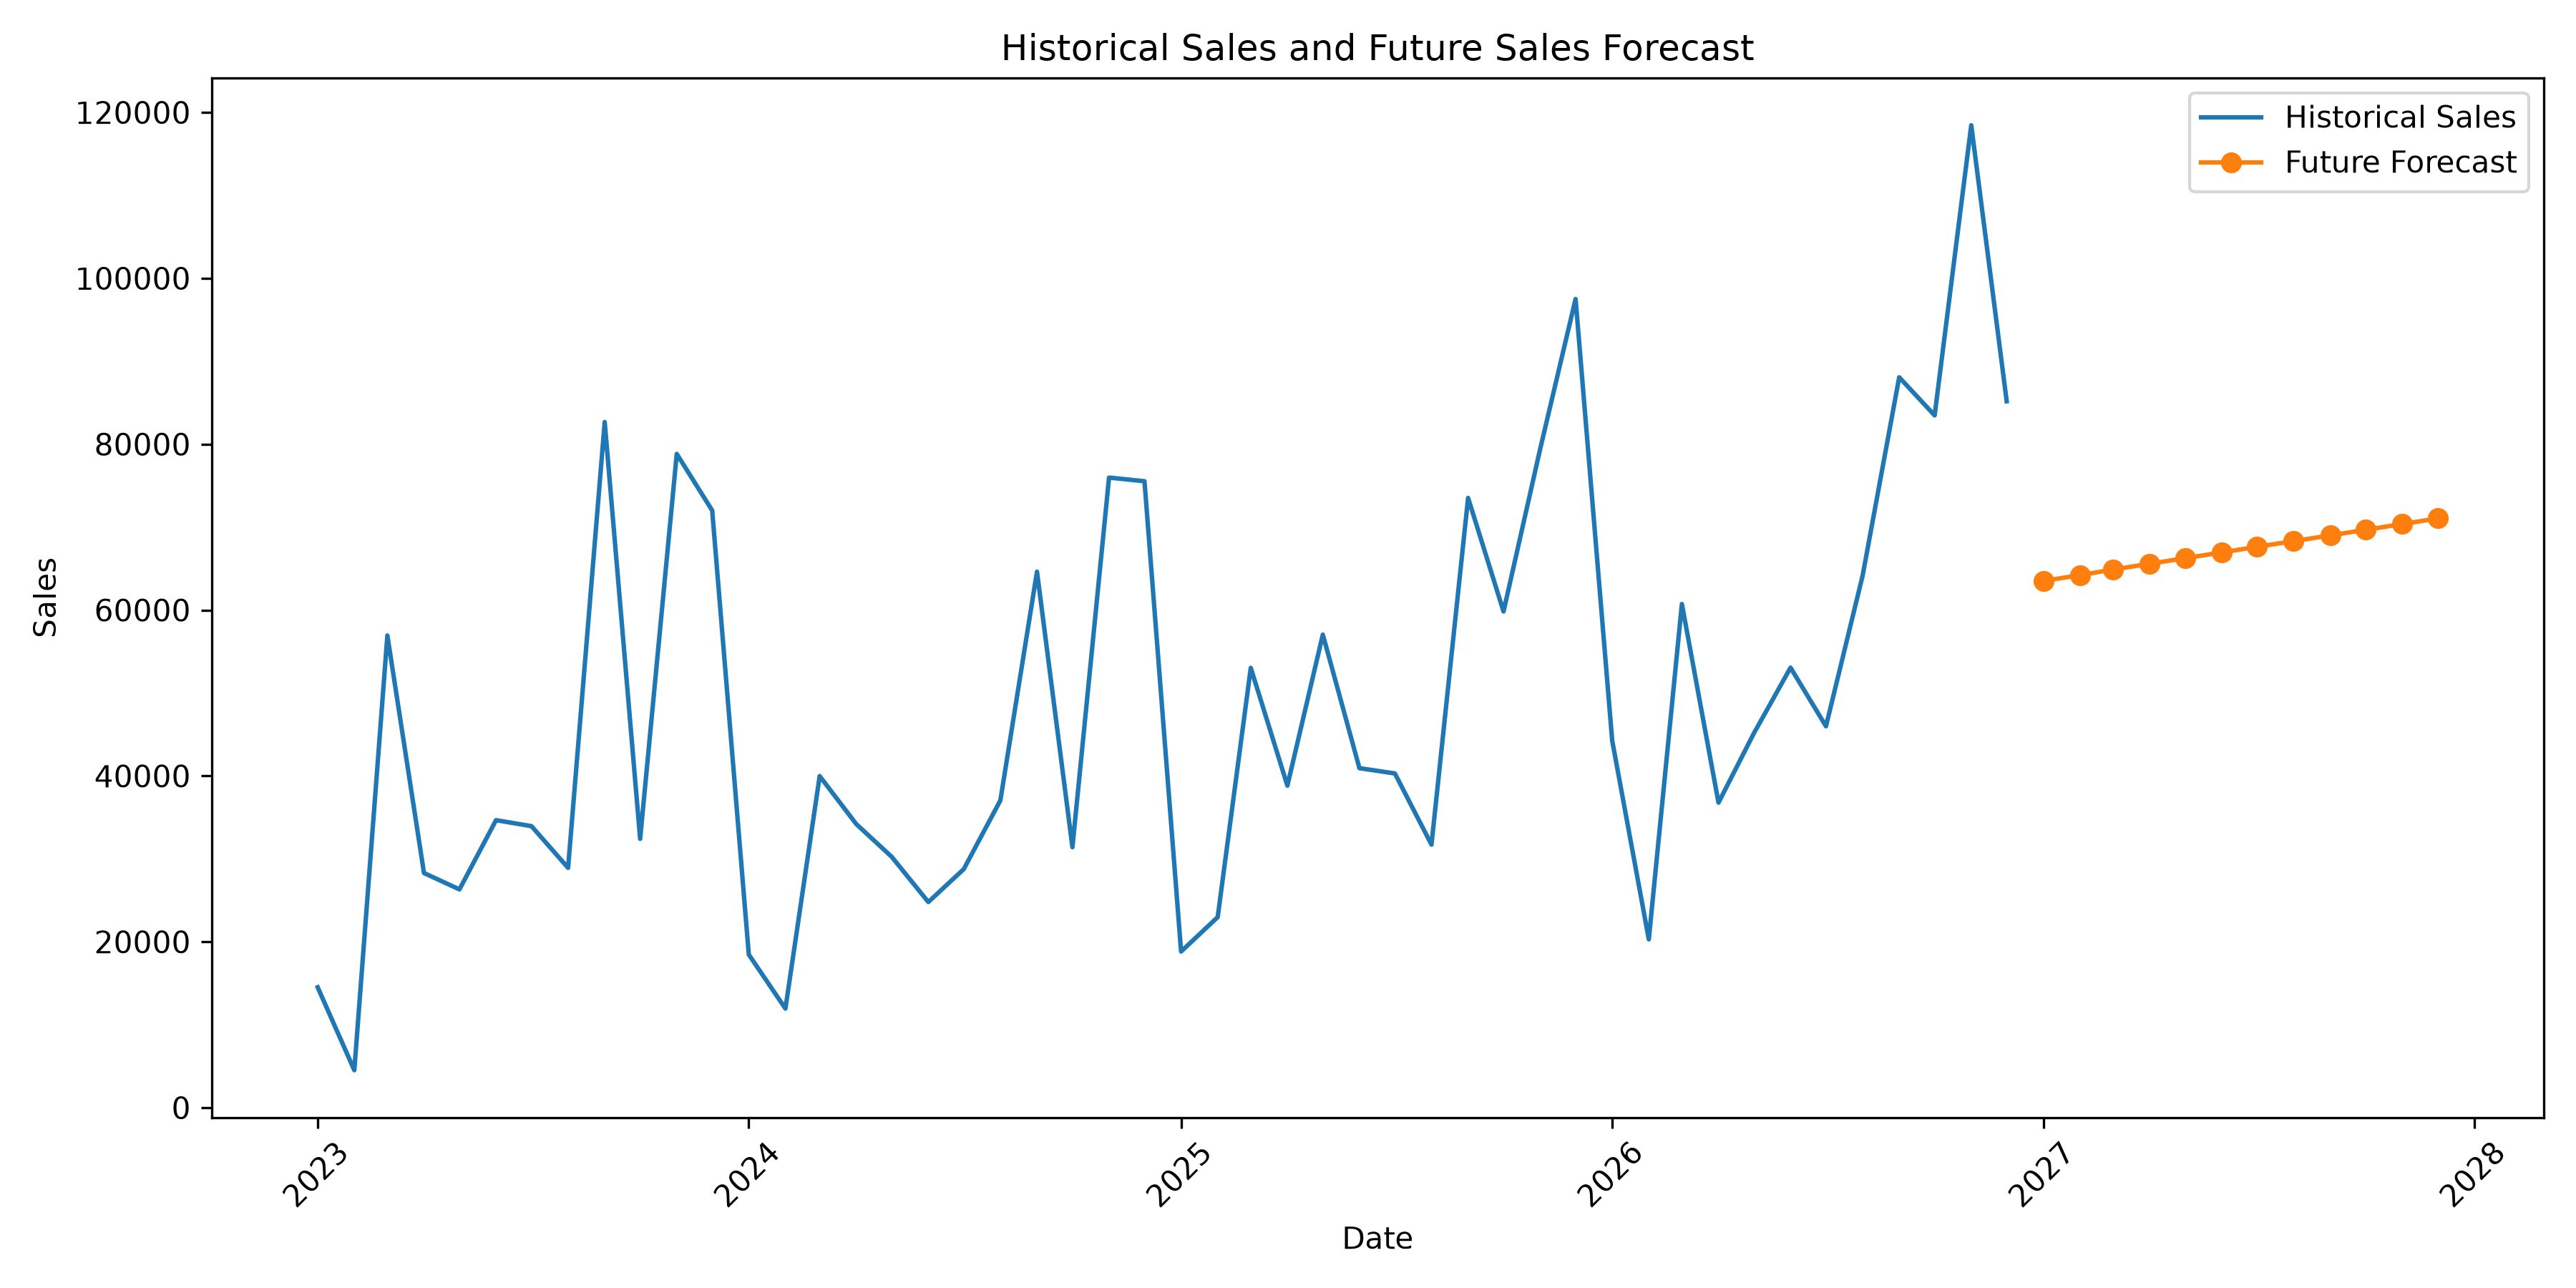

Source data for this figure (header and first rows):
Date, Forecasted_Sales
2027-01-01, 63518
2027-02-01, 64203
2027-03-01, 64889
2027-04-01, 65574
2027-05-01, 66259
2027-06-01, 66944
2027-07-01, 67630
2027-08-01, 68315
2027-09-01, 69000
2027-10-01, 69685
2027-11-01, 70370
2027-12-01, 71056
